Run: headless pygame with SDL's dummy video driver; simulated clock (each Clock.tick advances the game by its frame time, no real sleeping); random seed 0; keys injected as events and as key.get_pressed() state; no mouse input.
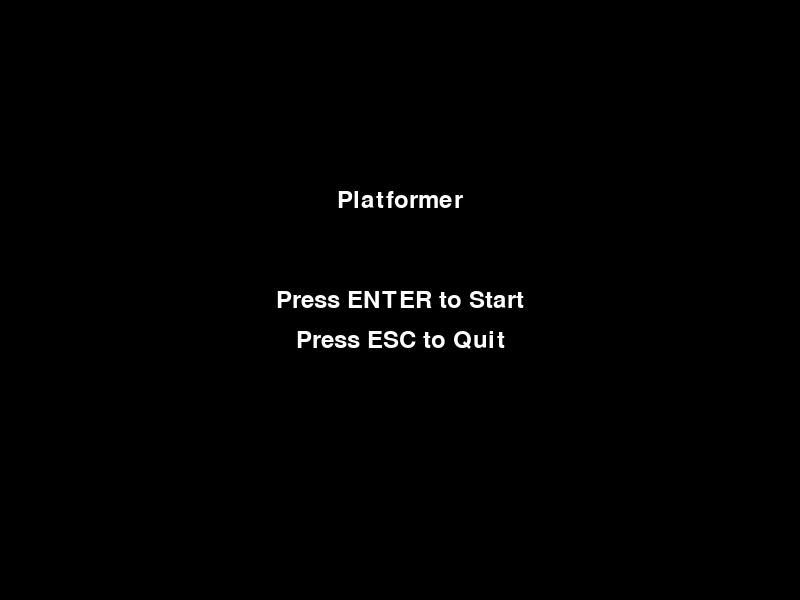
Frame 1 of 4 · flips 1–60 · no input
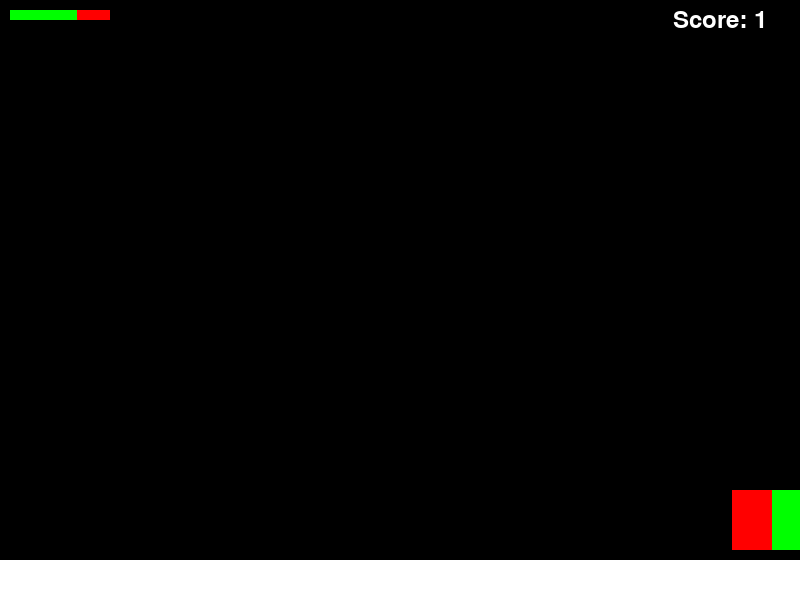
Frame 2 of 4 · flips 61–180 · tapped SPACE, RETURN · held RIGHT (→), D
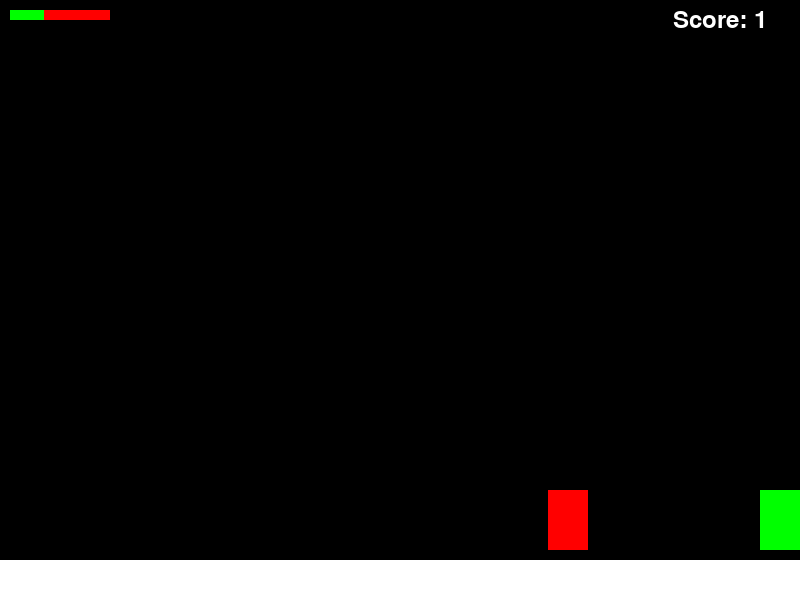
Frame 3 of 4 · flips 181–300 · held DOWN (↓), S
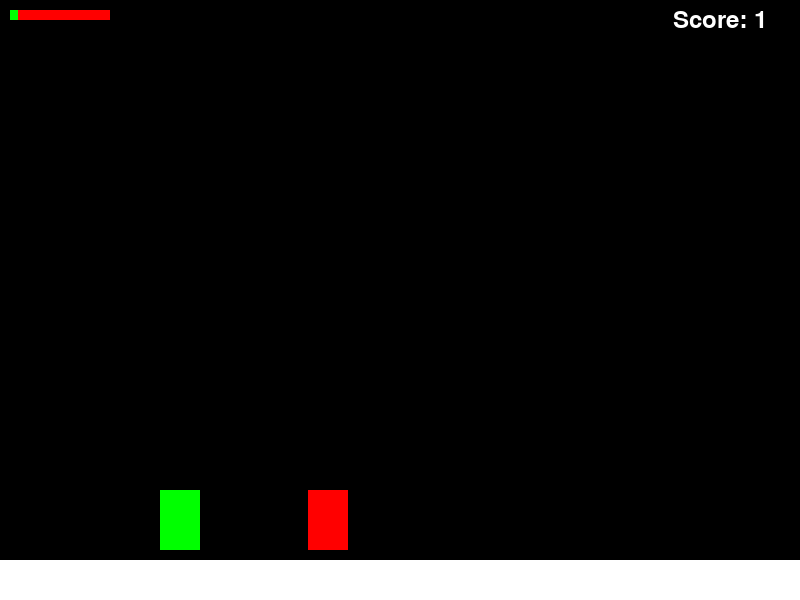
Frame 4 of 4 · flips 301–420 · held LEFT (←), A, UP (↑), W

The pygame program that drew these frames:

import pygame
import random

# Screen dimensions
WIDTH, HEIGHT = 800, 600
FPS = 60

# Colors
WHITE = (255, 255, 255)
BLACK = (0, 0, 0)
RED = (255, 0, 0)
YELLOW = (255, 255, 0)
GREEN = (0, 255, 0)

# Player settings
PLAYER_WIDTH = 40
PLAYER_HEIGHT = 60
PLAYER_SPEED = 5
JUMP_POWER = 15
GRAVITY = 1

# Enemy settings
ENEMY_WIDTH = 40
ENEMY_HEIGHT = 60
ENEMY_SPEED = 2

# Coin settings
COIN_RADIUS = 10

class Player(pygame.sprite.Sprite):
    def __init__(self):
        super().__init__()
        self.image = pygame.Surface((PLAYER_WIDTH, PLAYER_HEIGHT))
        self.image.fill(GREEN)
        self.rect = self.image.get_rect()
        self.rect.centerx = WIDTH // 2
        self.rect.bottom = HEIGHT - 50
        self.vel_y = 0
        self.health = 100

    def update(self, keys_pressed=None):
        if keys_pressed is None:
            keys_pressed = pygame.key.get_pressed()
        if keys_pressed[pygame.K_LEFT]:
            self.rect.x -= PLAYER_SPEED
        if keys_pressed[pygame.K_RIGHT]:
            self.rect.x += PLAYER_SPEED

        self.vel_y += GRAVITY
        if keys_pressed[pygame.K_SPACE] and self.rect.bottom >= HEIGHT - 50:
            self.vel_y = -JUMP_POWER

        self.rect.y += self.vel_y

        if self.rect.bottom >= HEIGHT - 50:
            self.rect.bottom = HEIGHT - 50
            self.vel_y = 0

        self.rect.left = max(self.rect.left, 0)
        self.rect.right = min(self.rect.right, WIDTH)

class Enemy(pygame.sprite.Sprite):
    def __init__(self, x, y):
        super().__init__()
        self.image = pygame.Surface((ENEMY_WIDTH, ENEMY_HEIGHT))
        self.image.fill(RED)
        self.rect = self.image.get_rect()
        self.rect.x = x
        self.rect.bottom = y
        self.direction = 1

    def update(self, *args):
        self.rect.x += ENEMY_SPEED * self.direction
        if self.rect.left <= 0 or self.rect.right >= WIDTH:
            self.direction *= -1

class Coin(pygame.sprite.Sprite):
    def __init__(self, x, y):
        super().__init__()
        self.image = pygame.Surface((COIN_RADIUS * 2, COIN_RADIUS * 2), pygame.SRCALPHA)
        pygame.draw.circle(self.image, YELLOW, (COIN_RADIUS, COIN_RADIUS), COIN_RADIUS)
        self.rect = self.image.get_rect(center=(x, y))

class Game:
    def __init__(self):
        pygame.init()
        self.screen = pygame.display.set_mode((WIDTH, HEIGHT))
        pygame.display.set_caption("Simple Platformer")
        self.clock = pygame.time.Clock()
        self.font = pygame.font.SysFont(None, 36)
        self.running = True
        self.state = "menu"  # menu or play
        self.all_sprites = pygame.sprite.Group()
        self.enemies = pygame.sprite.Group()
        self.coins = pygame.sprite.Group()
        self.score = 0
        self.player = Player()

    def reset_game(self):
        self.all_sprites.empty()
        self.enemies.empty()
        self.coins.empty()
        self.score = 0
        self.player = Player()
        self.all_sprites.add(self.player)
        # create one enemy and one coin for demonstration
        enemy = Enemy(random.randint(100, WIDTH - 100), HEIGHT - 50)
        self.all_sprites.add(enemy)
        self.enemies.add(enemy)
        coin = Coin(random.randint(50, WIDTH - 50), HEIGHT - 100)
        self.all_sprites.add(coin)
        self.coins.add(coin)

    def draw_text(self, text, x, y, color=WHITE):
        img = self.font.render(text, True, color)
        rect = img.get_rect()
        rect.center = (x, y)
        self.screen.blit(img, rect)

    def draw_health_bar(self, x, y, health):
        pygame.draw.rect(self.screen, RED, (x, y, 100, 10))
        pygame.draw.rect(self.screen, GREEN, (x, y, max(0, health), 10))

    def main_menu(self):
        while self.state == "menu" and self.running:
            for event in pygame.event.get():
                if event.type == pygame.QUIT:
                    self.running = False
                if event.type == pygame.KEYDOWN:
                    if event.key == pygame.K_RETURN:
                        self.reset_game()
                        self.state = "play"
                    if event.key == pygame.K_ESCAPE:
                        self.running = False

            self.screen.fill(BLACK)
            self.draw_text("Platformer", WIDTH // 2, HEIGHT // 3)
            self.draw_text("Press ENTER to Start", WIDTH // 2, HEIGHT // 2)
            self.draw_text("Press ESC to Quit", WIDTH // 2, HEIGHT // 2 + 40)
            pygame.display.flip()
            self.clock.tick(FPS)

    def play(self):
        while self.state == "play" and self.running:
            for event in pygame.event.get():
                if event.type == pygame.QUIT:
                    self.running = False

            keys_pressed = pygame.key.get_pressed()
            if keys_pressed[pygame.K_ESCAPE]:
                self.state = "menu"
                break

            self.all_sprites.update(keys_pressed)

            # collisions
            if pygame.sprite.spritecollide(self.player, self.enemies, False):
                self.player.health -= 1
                if self.player.health <= 0:
                    self.state = "menu"
                    break

            for coin in pygame.sprite.spritecollide(self.player, self.coins, True):
                self.score += 1

            self.screen.fill(BLACK)
            self.all_sprites.draw(self.screen)
            self.draw_health_bar(10, 10, self.player.health)
            self.draw_text(f"Score: {self.score}", WIDTH - 80, 20)
            # ground
            pygame.draw.rect(self.screen, WHITE, (0, HEIGHT - 40, WIDTH, 40))
            pygame.display.flip()
            self.clock.tick(FPS)

    def run(self):
        while self.running:
            if self.state == "menu":
                self.main_menu()
            elif self.state == "play":
                self.play()
        pygame.quit()

if __name__ == "__main__":
    Game().run()
